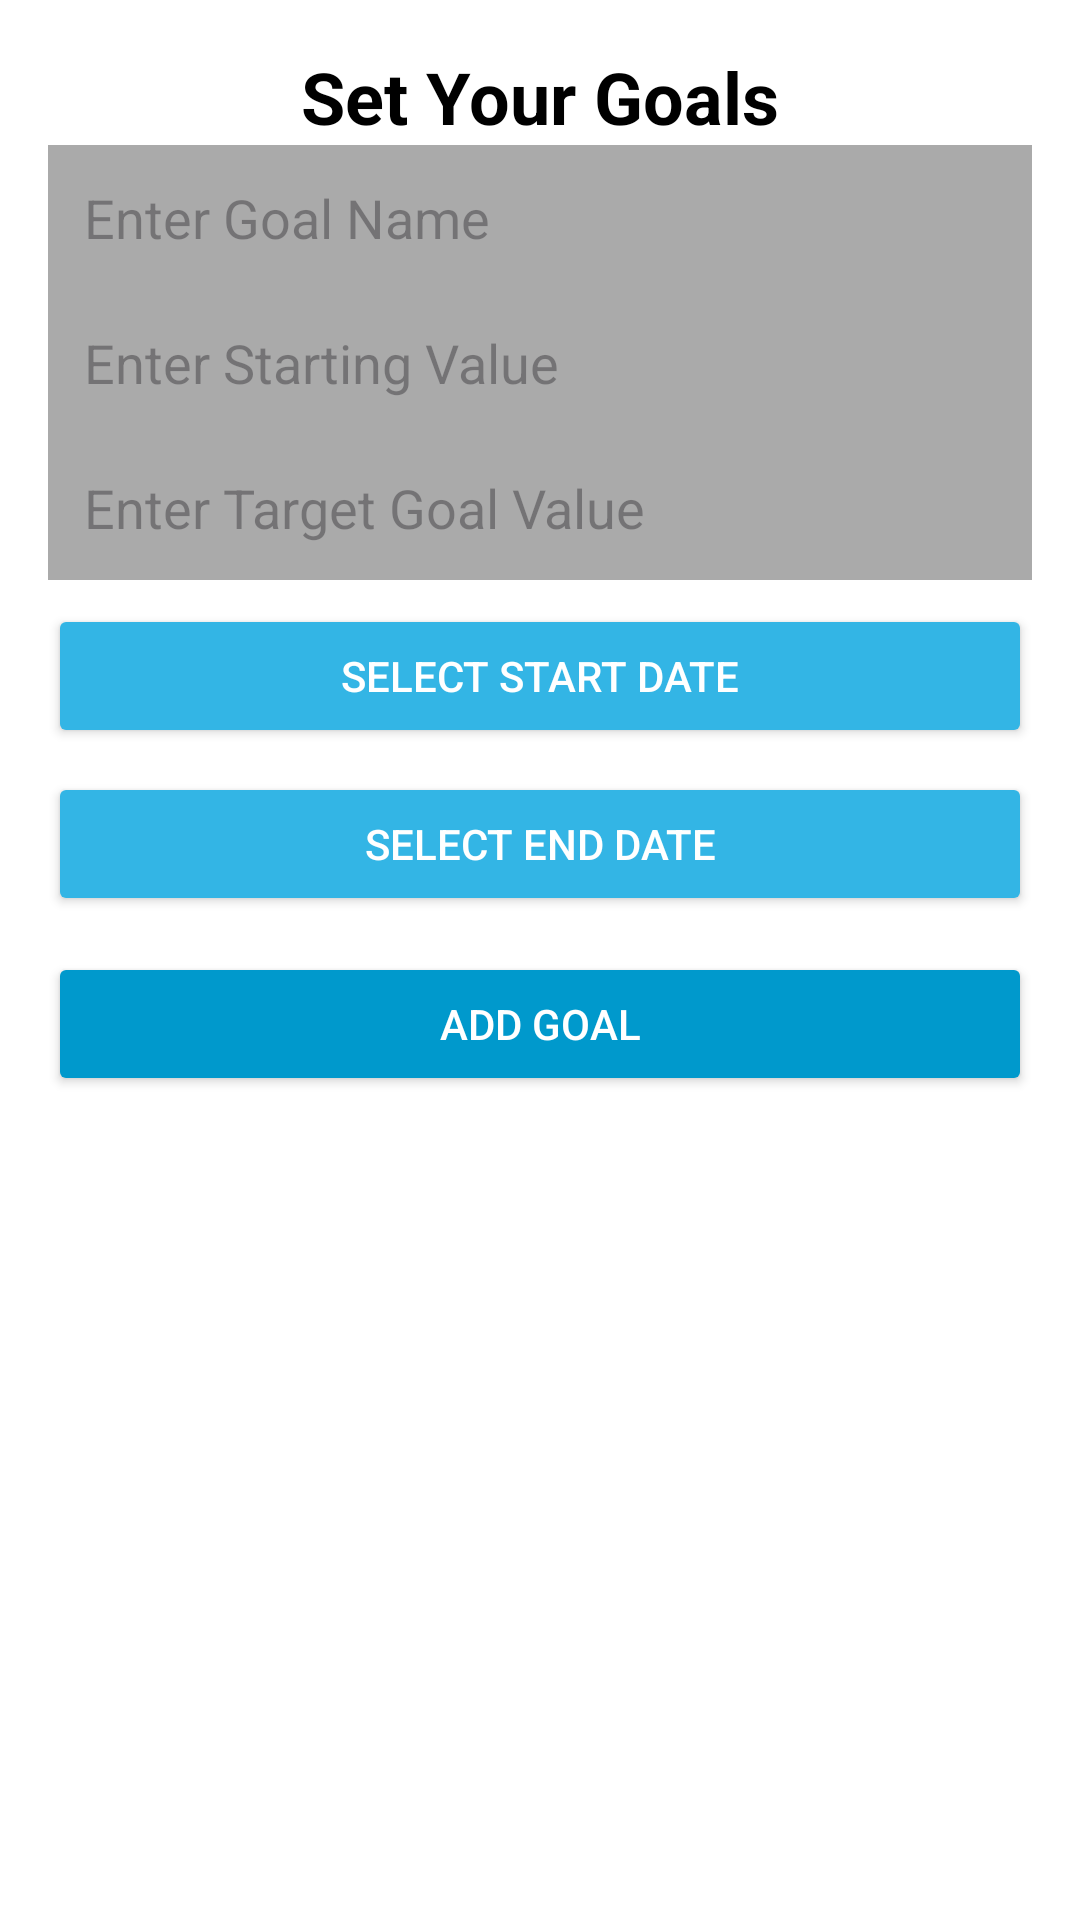

Produce the Android XML layout that renders to this screen, including the resource entries it uses.
<!-- AndroidManifest.xml: application theme Theme.HealthAndWellbeingApp -->
<!-- res/layout/activity_goal_setting.xml -->
<?xml version="1.0" encoding="utf-8"?>
<LinearLayout xmlns:android="http://schemas.android.com/apk/res/android"
    xmlns:app="http://schemas.android.com/apk/res-auto"
    android:layout_width="match_parent"
    android:layout_height="match_parent"
    android:orientation="vertical"
    android:padding="16dp"
    android:background="@android:color/white">

    <TextView
        android:layout_width="wrap_content"
        android:layout_height="wrap_content"
        android:text="Set Your Goals"
        android:textSize="24sp"
        android:textStyle="bold"
        android:textColor="@android:color/black"
        android:layout_gravity="center" />

    <EditText
        android:id="@+id/goalName"
        android:layout_width="match_parent"
        android:layout_height="wrap_content"
        android:hint="Enter Goal Name"
        android:padding="12dp"
        android:background="@android:color/darker_gray"
        android:textColor="@android:color/black"/>

    <EditText
        android:id="@+id/startValue"
        android:layout_width="match_parent"
        android:layout_height="wrap_content"
        android:hint="Enter Starting Value"
        android:inputType="numberDecimal"
        android:padding="12dp"
        android:background="@android:color/darker_gray"
        android:textColor="@android:color/black"/>

    <EditText
        android:id="@+id/goalValue"
        android:layout_width="match_parent"
        android:layout_height="wrap_content"
        android:hint="Enter Target Goal Value"
        android:inputType="numberDecimal"
        android:padding="12dp"
        android:background="@android:color/darker_gray"
        android:textColor="@android:color/black"/>

    
    <Button
        android:id="@+id/btnStartDate"
        android:layout_width="match_parent"
        android:layout_height="wrap_content"
        android:text="Select Start Date"
        android:backgroundTint="@android:color/holo_blue_light"
        android:textColor="@android:color/white"
        android:layout_marginTop="8dp"/>

    
    <Button
        android:id="@+id/btnEndDate"
        android:layout_width="match_parent"
        android:layout_height="wrap_content"
        android:text="Select End Date"
        android:backgroundTint="@android:color/holo_blue_light"
        android:textColor="@android:color/white"
        android:layout_marginTop="8dp"/>

    <Button
        android:id="@+id/btnAddGoal"
        android:layout_width="match_parent"
        android:layout_height="wrap_content"
        android:text="Add Goal"
        android:backgroundTint="@android:color/holo_blue_dark"
        android:textColor="@android:color/white"
        android:layout_marginTop="12dp"/>

    <ScrollView
        android:layout_width="match_parent"
        android:layout_height="wrap_content"
        android:layout_marginTop="16dp">

        <LinearLayout
            android:id="@+id/goalListContainer"
            android:layout_width="match_parent"
            android:layout_height="wrap_content"
            android:orientation="vertical" />
    </ScrollView>

</LinearLayout>
<!-- resources referenced by this layout -->
<resources>
  <style name="Theme.HealthAndWellbeingApp" parent="Base.Theme.HealthAndWellbeingApp" />
  <style name="Base.Theme.HealthAndWellbeingApp" parent="Theme.Material3.DayNight.NoActionBar">
          <item name="colorPrimary">#3B82F6</item>
          <item name="colorPrimaryVariant">#2563EB</item>
          <item name="colorOnPrimary">#FFFFFF</item>
          <item name="android:windowBackground">#FFFFFF</item>
      </style>
</resources>
